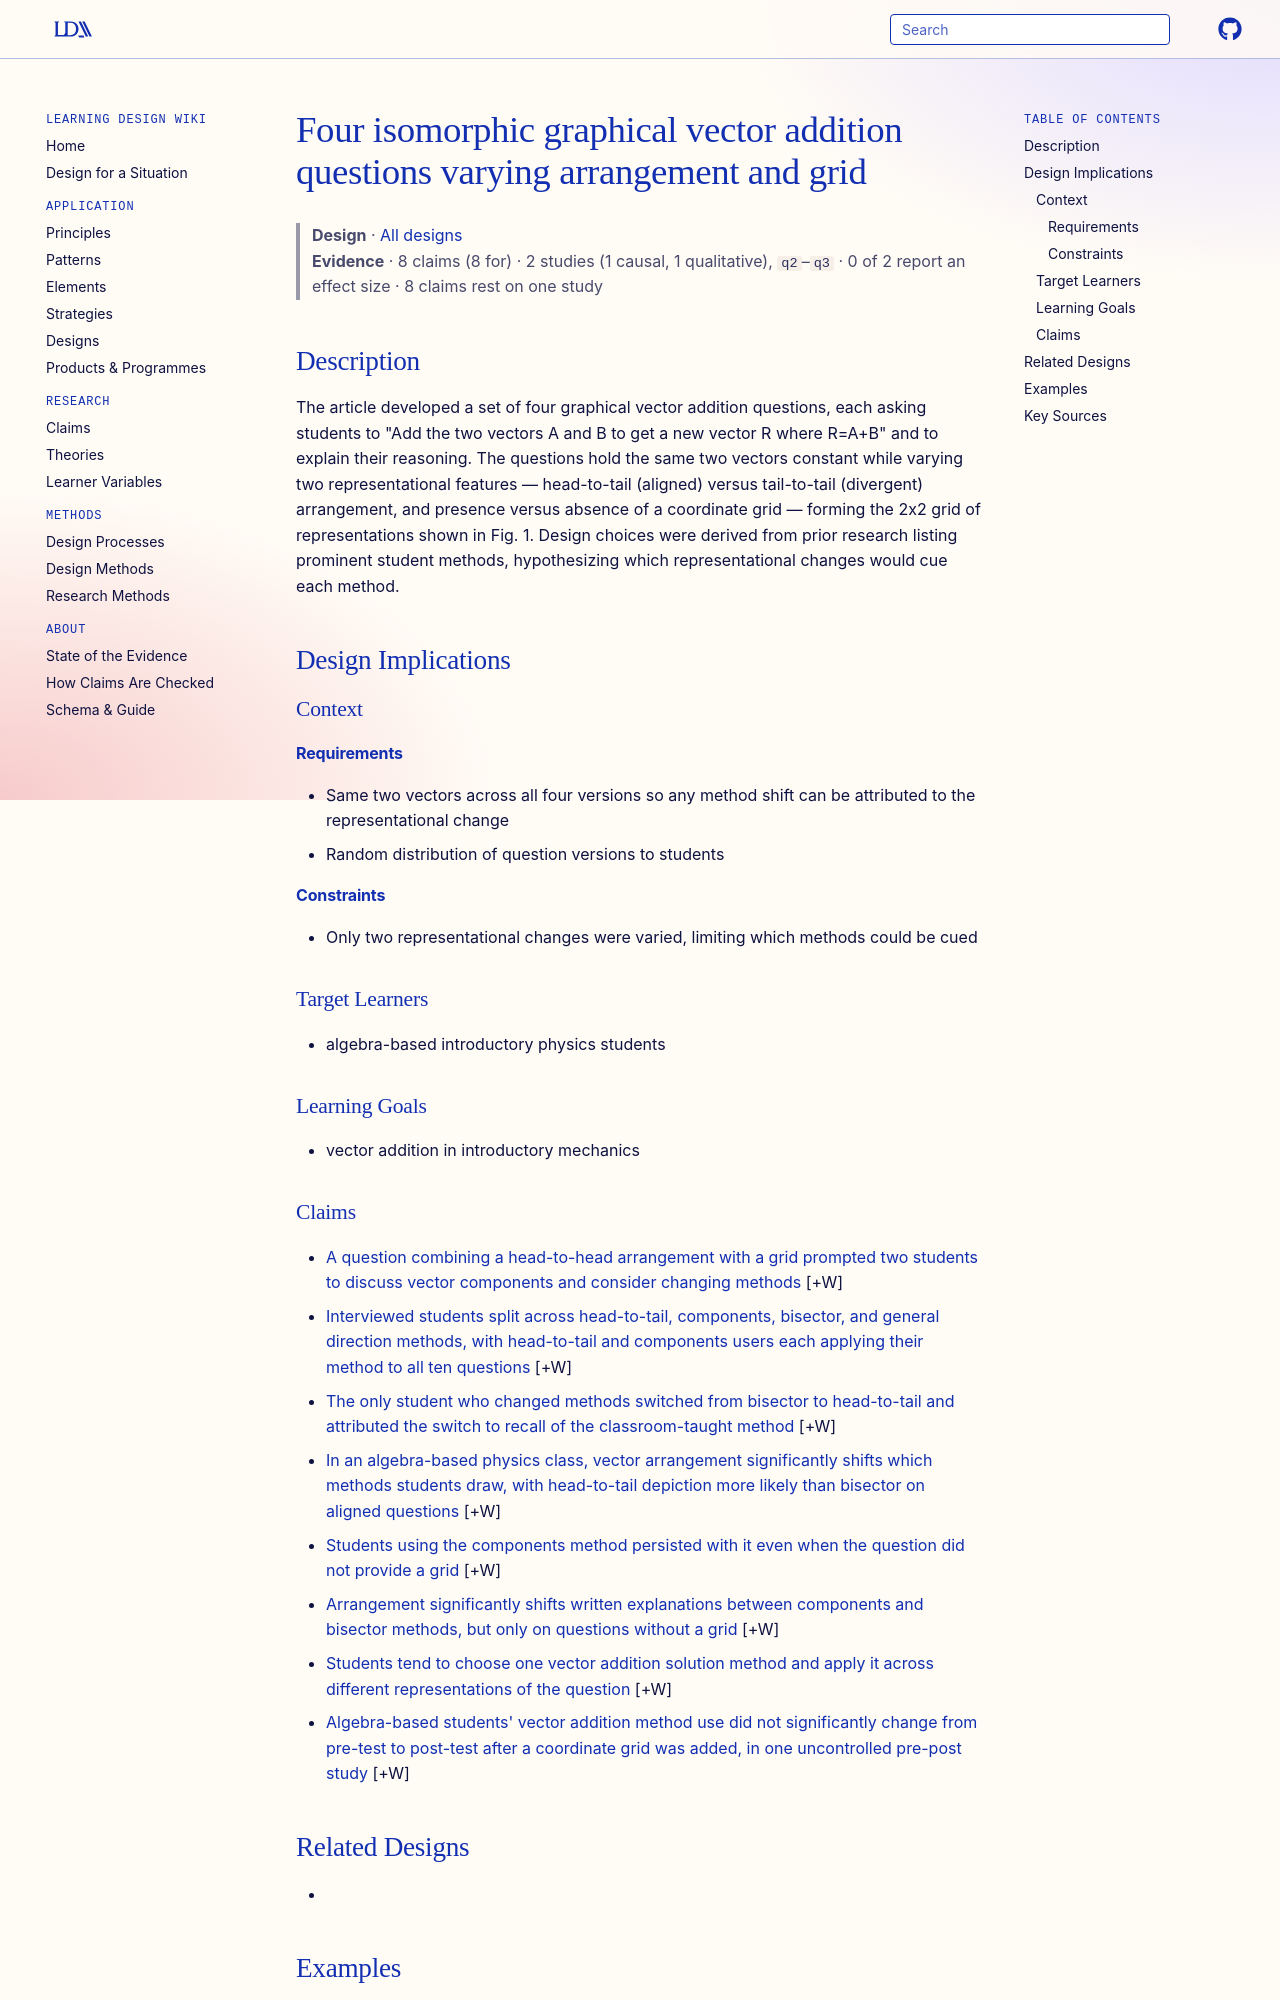

repository: Learning-Design-Alliance/learning-wiki · page: designs/four-isomorphic-vector-addition-question-set/index.html · generator: mkdocs

---
type: design
id: four-isomorphic-vector-addition-question-set
title: Four isomorphic graphical vector addition questions varying arrangement and grid
description: "The article developed a set of four graphical vector addition questions, each asking students to \"Add the two vectors A and B to get a new vector R where R=A+B\" and to explain their reasoning."
status: review
generated:
  by: "process:settle-candidates"
  at: 2026-11-16
sources:
  - id: jeffrey-m-hawkins-2009
    resource: "https://doi.org/10.1063/1.3266745"
    title: "Jeffrey M. Hawkins, John R. Thompson, Michael C. Wittmann, Eleanor C. Sayre, Brian W. Frank. (2009). Students’ Responses To Different Representations Of A Vector Addition Question. 2009 Physics Education Research Conference Proceedings. https://doi.org/10.1063/1.3266745"
    author: Jeffrey M. Hawkins, John R. Thompson, Michael C. Wittmann, Eleanor C. Sayre, Brian W. Frank
---

# Four isomorphic graphical vector addition questions varying arrangement and grid

> **Design** · [All designs](index.md)
> **Evidence** · 8 claims (8 for) · 2 studies (1 causal, 1 qualitative), `q2`–`q3` · 0 of 2 report an effect size · 8 claims rest on one study

## Description
The article developed a set of four graphical vector addition questions, each asking students to "Add the two vectors A and B to get a new vector R where R=A+B" and to explain their reasoning. The questions hold the same two vectors constant while varying two representational features — head-to-tail (aligned) versus tail-to-tail (divergent) arrangement, and presence versus absence of a coordinate grid — forming the 2x2 grid of representations shown in Fig. 1. Design choices were derived from prior research listing prominent student methods, hypothesizing which representational changes would cue each method.

## Design Implications

### Context
#### Requirements
- Same two vectors across all four versions so any method shift can be attributed to the representational change
- Random distribution of question versions to students
#### Constraints
- Only two representational changes were varied, limiting which methods could be cued

### Target Learners
- algebra-based introductory physics students

### Learning Goals
- vector addition in introductory mechanics
